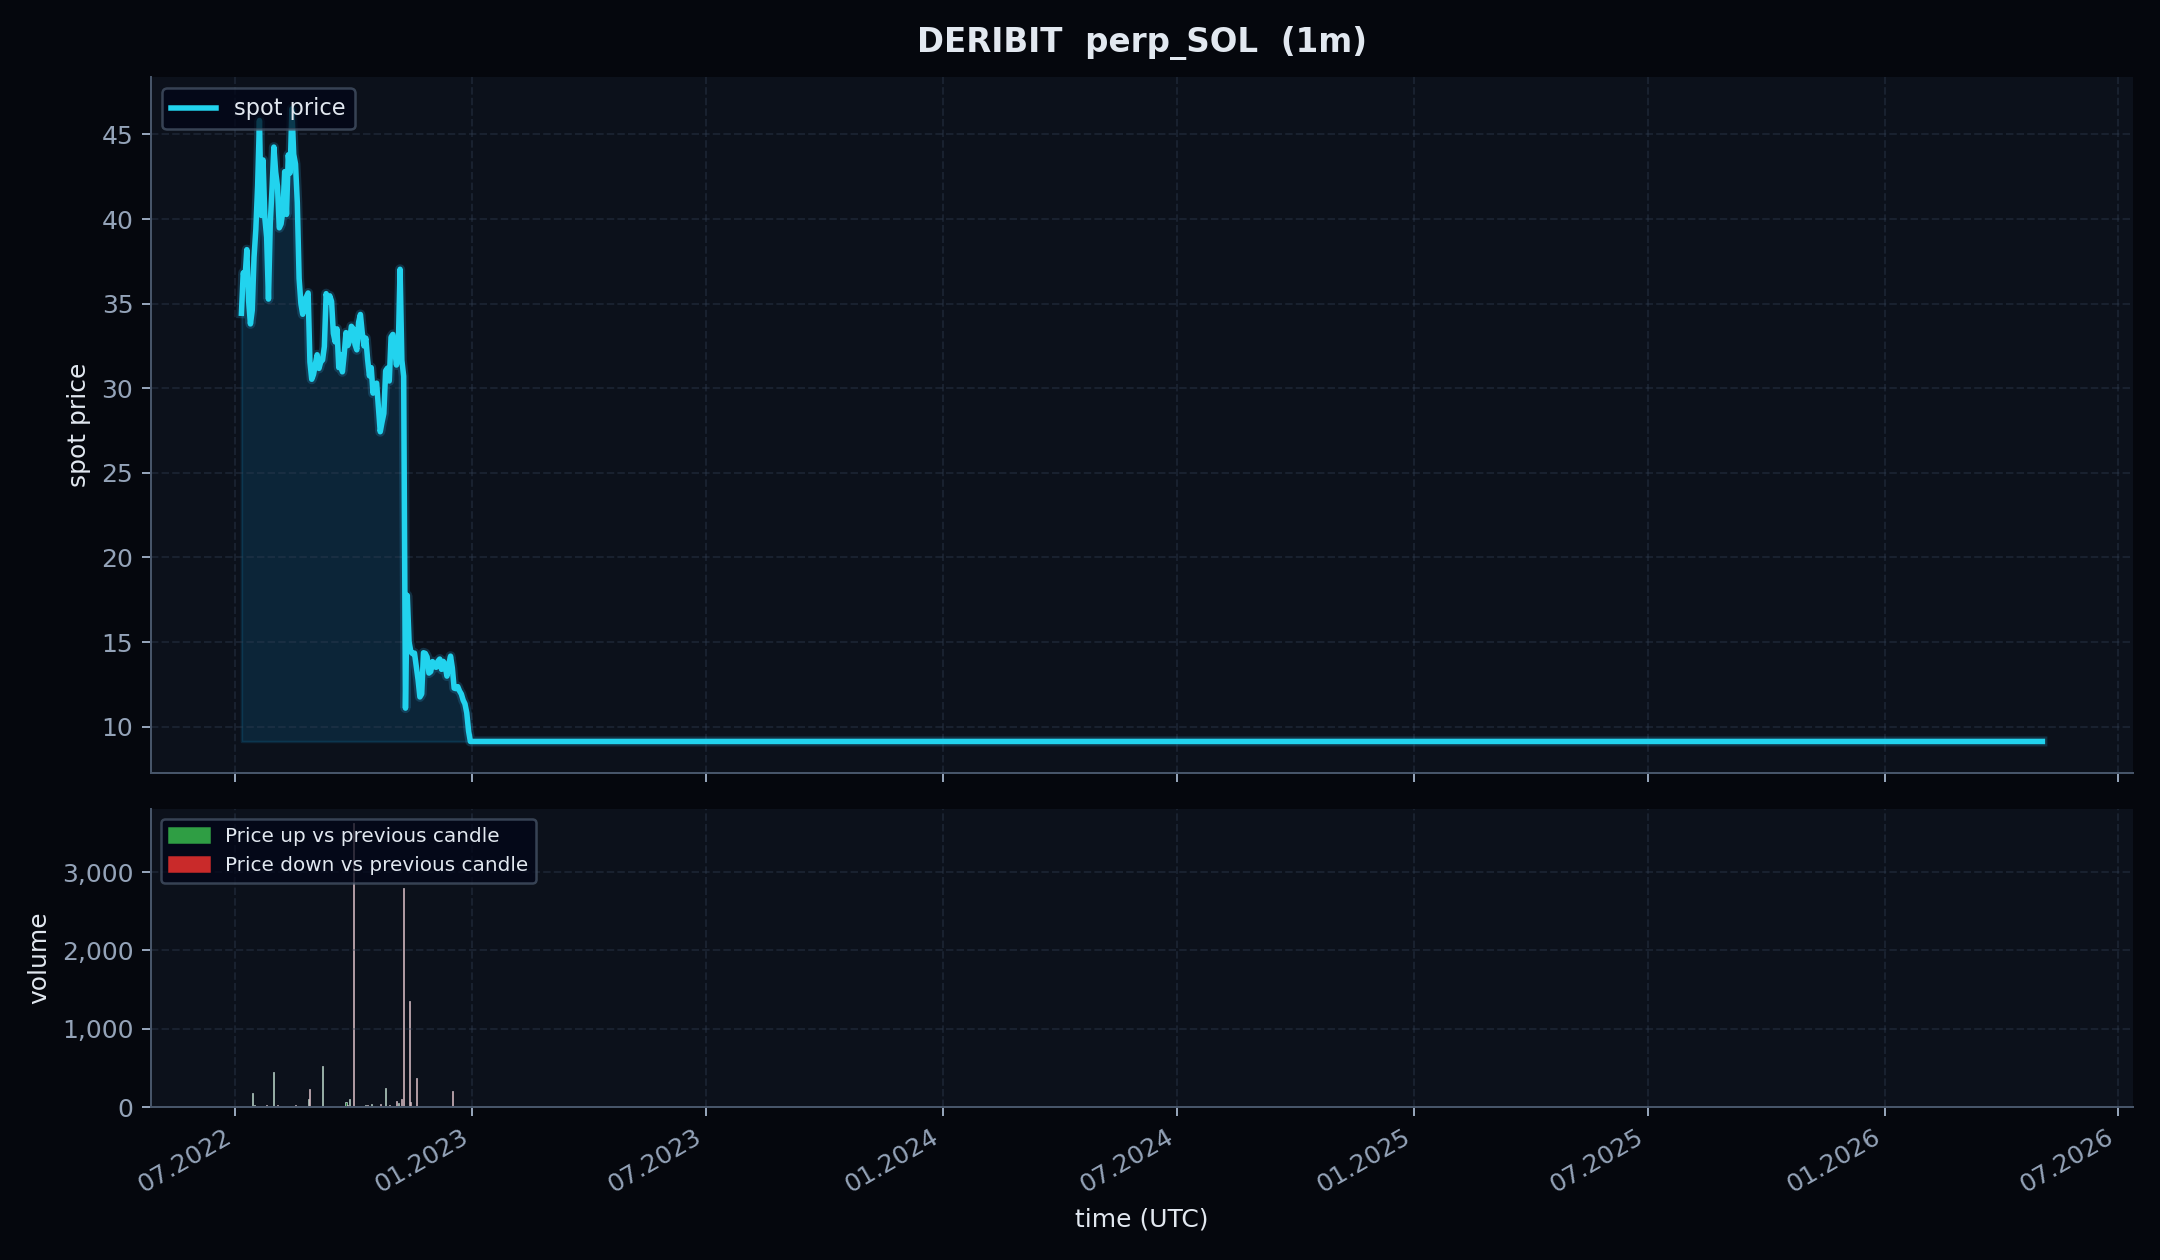

The data file committed next to this chart (first rows):
schema_version, dataset_type, exchange, symbol, instrument_type, event_time, ingested_at, run_id, source_endpoint, open_time, close_time, timeframe, open, high, low, close, volume, quote_volume, trade_count, extra
v1, perp, deribit, SOL-PERPETUAL, perp, 2023-03-03 12:29:00+00:00, 2026-05-03 15:24:28.883176+00:00, sample_20260503T152428883127Z, public_market_data, 2023-03-03 12:29:00+00:00, 2023-03-03 12:29:59.999000+00:00, 1m, 9.13, 9.13, 9.13, 9.13, 0.0, , 0, {'exchange': 'deribit', 'symbol': 'SOL-P…
v1, perp, deribit, SOL-PERPETUAL, perp, 2025-12-04 18:03:00+00:00, 2026-05-03 15:24:28.883176+00:00, sample_20260503T152428883127Z, public_market_data, 2025-12-04 18:03:00+00:00, 2025-12-04 18:03:59.999000+00:00, 1m, 9.13, 9.13, 9.13, 9.13, 0.0, , 0, {'exchange': 'deribit', 'symbol': 'SOL-P…
v1, perp, deribit, SOL-PERPETUAL, perp, 2024-02-13 15:35:00+00:00, 2026-05-03 15:24:28.883176+00:00, sample_20260503T152428883127Z, public_market_data, 2024-02-13 15:35:00+00:00, 2024-02-13 15:35:59.999000+00:00, 1m, 9.13, 9.13, 9.13, 9.13, 0.0, , 0, {'exchange': 'deribit', 'symbol': 'SOL-P…
v1, perp, deribit, SOL-PERPETUAL, perp, 2025-08-01 08:55:00+00:00, 2026-05-03 15:24:28.883176+00:00, sample_20260503T152428883127Z, public_market_data, 2025-08-01 08:55:00+00:00, 2025-08-01 08:55:59.999000+00:00, 1m, 9.13, 9.13, 9.13, 9.13, 0.0, , 0, {'exchange': 'deribit', 'symbol': 'SOL-P…
v1, perp, deribit, SOL-PERPETUAL, perp, 2023-04-04 02:11:00+00:00, 2026-05-03 15:24:28.883176+00:00, sample_20260503T152428883127Z, public_market_data, 2023-04-04 02:11:00+00:00, 2023-04-04 02:11:59.999000+00:00, 1m, 9.13, 9.13, 9.13, 9.13, 0.0, , 0, {'exchange': 'deribit', 'symbol': 'SOL-P…
v1, perp, deribit, SOL-PERPETUAL, perp, 2023-10-12 13:23:00+00:00, 2026-05-03 15:24:28.883176+00:00, sample_20260503T152428883127Z, public_market_data, 2023-10-12 13:23:00+00:00, 2023-10-12 13:23:59.999000+00:00, 1m, 9.13, 9.13, 9.13, 9.13, 0.0, , 0, {'exchange': 'deribit', 'symbol': 'SOL-P…
v1, perp, deribit, SOL-PERPETUAL, perp, 2024-07-06 16:47:00+00:00, 2026-05-03 15:24:28.883176+00:00, sample_20260503T152428883127Z, public_market_data, 2024-07-06 16:47:00+00:00, 2024-07-06 16:47:59.999000+00:00, 1m, 9.13, 9.13, 9.13, 9.13, 0.0, , 0, {'exchange': 'deribit', 'symbol': 'SOL-P…
v1, perp, deribit, SOL-PERPETUAL, perp, 2024-03-22 03:15:00+00:00, 2026-05-03 15:24:28.883176+00:00, sample_20260503T152428883127Z, public_market_data, 2024-03-22 03:15:00+00:00, 2024-03-22 03:15:59.999000+00:00, 1m, 9.13, 9.13, 9.13, 9.13, 0.0, , 0, {'exchange': 'deribit', 'symbol': 'SOL-P…
v1, perp, deribit, SOL-PERPETUAL, perp, 2023-02-01 23:55:00+00:00, 2026-05-03 15:24:28.883176+00:00, sample_20260503T152428883127Z, public_market_data, 2023-02-01 23:55:00+00:00, 2023-02-01 23:55:59.999000+00:00, 1m, 9.13, 9.13, 9.13, 9.13, 0.0, , 0, {'exchange': 'deribit', 'symbol': 'SOL-P…
v1, perp, deribit, SOL-PERPETUAL, perp, 2022-09-11 11:04:00+00:00, 2026-05-03 15:24:28.883176+00:00, sample_20260503T152428883127Z, public_market_data, 2022-09-11 11:04:00+00:00, 2022-09-11 11:04:59.999000+00:00, 1m, 34.62, 34.62, 34.62, 34.62, 0.0, , 0, {'exchange': 'deribit', 'symbol': 'SOL-P…
